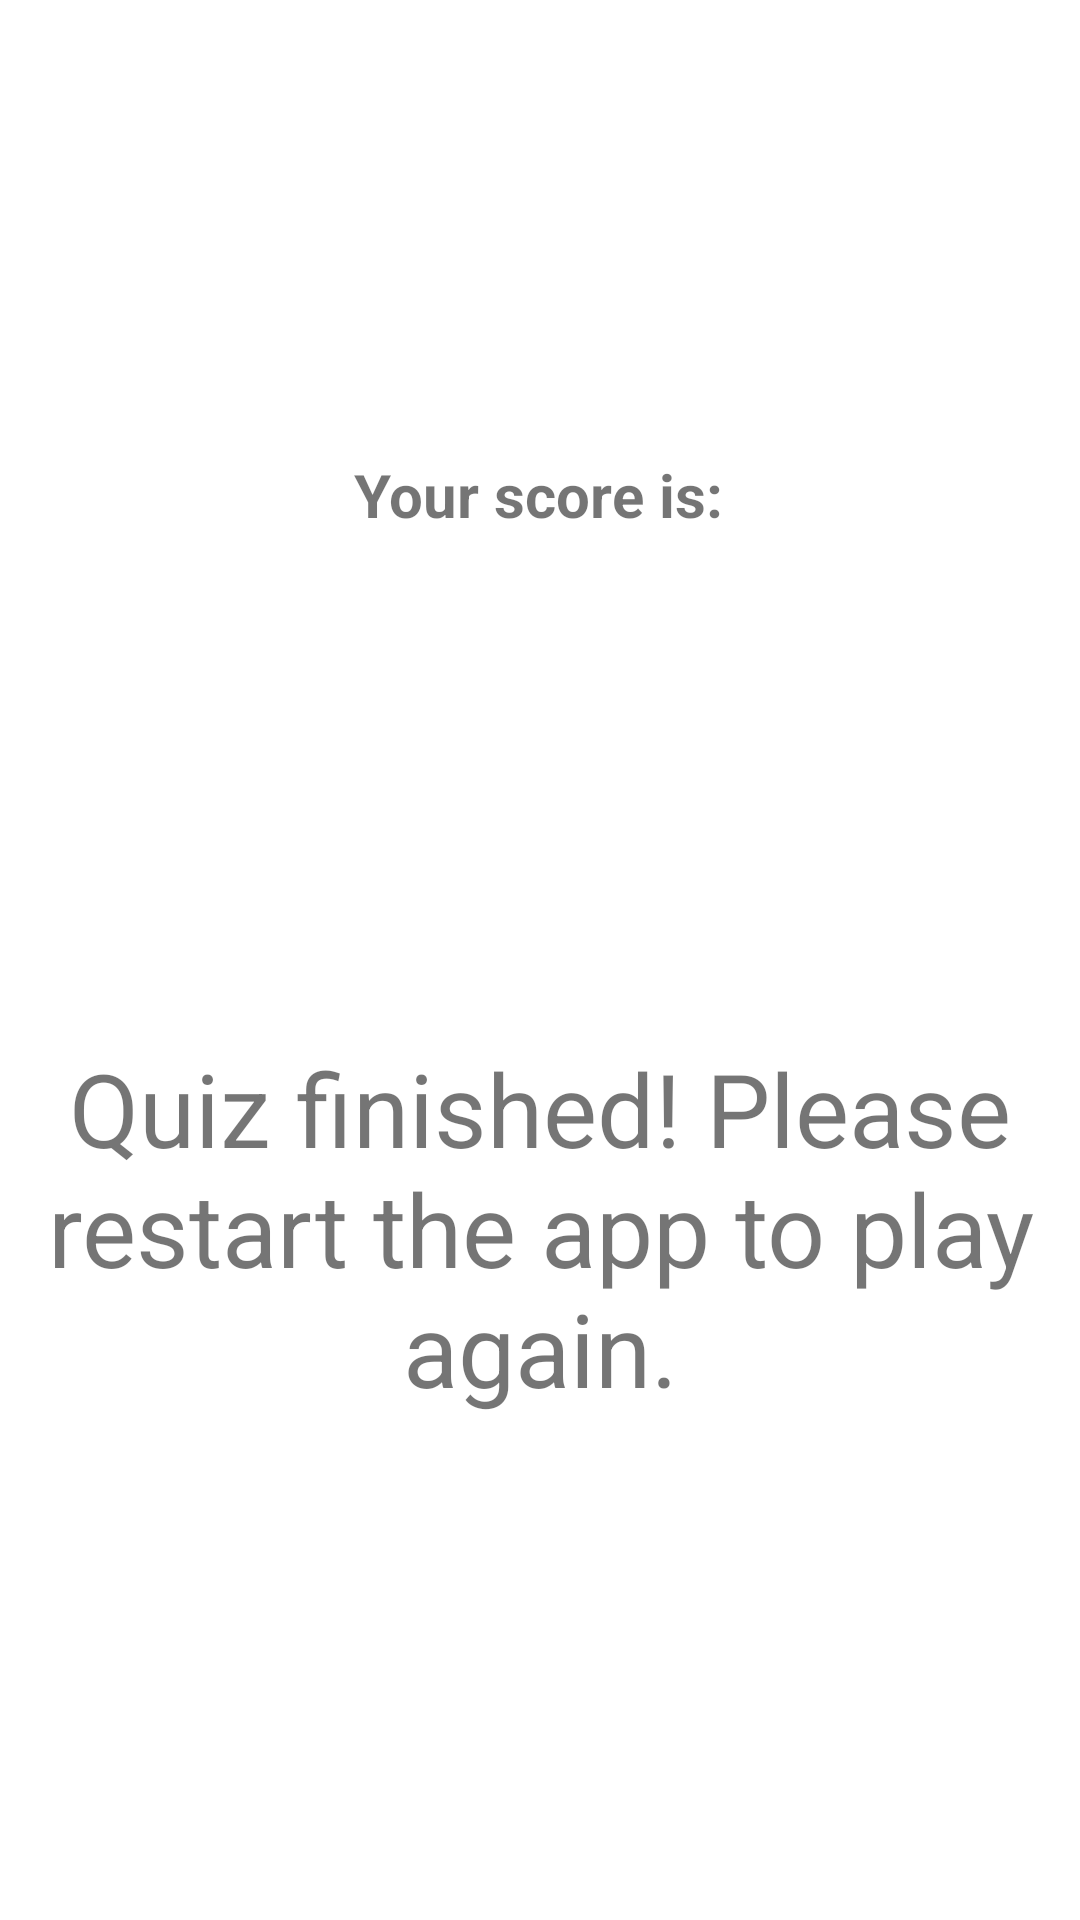

Layout XML and referenced resources for this Android screen:
<!-- AndroidManifest.xml: application theme Theme.Ch1Q1 -->
<!-- res/layout/activity_main2.xml -->
<?xml version="1.0" encoding="utf-8"?>
<androidx.constraintlayout.widget.ConstraintLayout xmlns:android="http://schemas.android.com/apk/res/android"
    xmlns:app="http://schemas.android.com/apk/res-auto"
    xmlns:tools="http://schemas.android.com/tools"
    android:layout_width="match_parent"
    android:layout_height="match_parent"
    tools:context=".MainActivity2">

    <TextView
        android:id="@+id/textView2"
        android:layout_width="wrap_content"
        android:layout_height="wrap_content"
        android:text="Your score is:"
        android:textSize="20sp"
        android:textStyle="bold"
        app:layout_constraintBottom_toBottomOf="parent"
        app:layout_constraintEnd_toEndOf="parent"
        app:layout_constraintHorizontal_bias="0.498"
        app:layout_constraintStart_toStartOf="parent"
        app:layout_constraintTop_toTopOf="parent"
        app:layout_constraintVertical_bias="0.247" />

    <TextView
        android:id="@+id/textView3"
        android:layout_width="wrap_content"
        android:layout_height="wrap_content"
        android:gravity="center"
        android:text="Quiz finished! Please restart the app to play again."
        android:textSize="34sp"
        app:layout_constraintBottom_toBottomOf="parent"
        app:layout_constraintEnd_toEndOf="parent"
        app:layout_constraintHorizontal_bias="0.5"
        app:layout_constraintStart_toStartOf="parent"
        app:layout_constraintTop_toBottomOf="@+id/textView2" />
</androidx.constraintlayout.widget.ConstraintLayout>
<!-- resources referenced by this layout -->
<resources>
  <style name="Theme.Ch1Q1" parent="Theme.MaterialComponents.DayNight.DarkActionBar">
          
          <item name="colorPrimary">@color/purple_500</item>
          <item name="colorPrimaryVariant">@color/purple_700</item>
          <item name="colorOnPrimary">@color/white</item>
          
          <item name="colorSecondary">@color/teal_200</item>
          <item name="colorSecondaryVariant">@color/teal_700</item>
          <item name="colorOnSecondary">@color/black</item>
          
          <item name="android:statusBarColor" tools:targetApi="l">?attr/colorPrimaryVariant</item>
          
      </style>
  <!-- not gathered from this repository: default colours our renderer supplied (Android Studio template values) -->
  <color name="purple_500">#FF6200EE</color>
  <color name="purple_700">#FF3700B3</color>
  <color name="teal_200">#FF03DAC5</color>
  <color name="teal_700">#FF018786</color>
  <color name="black">#FF000000</color>
  <color name="white">#FFFFFFFF</color>
</resources>
